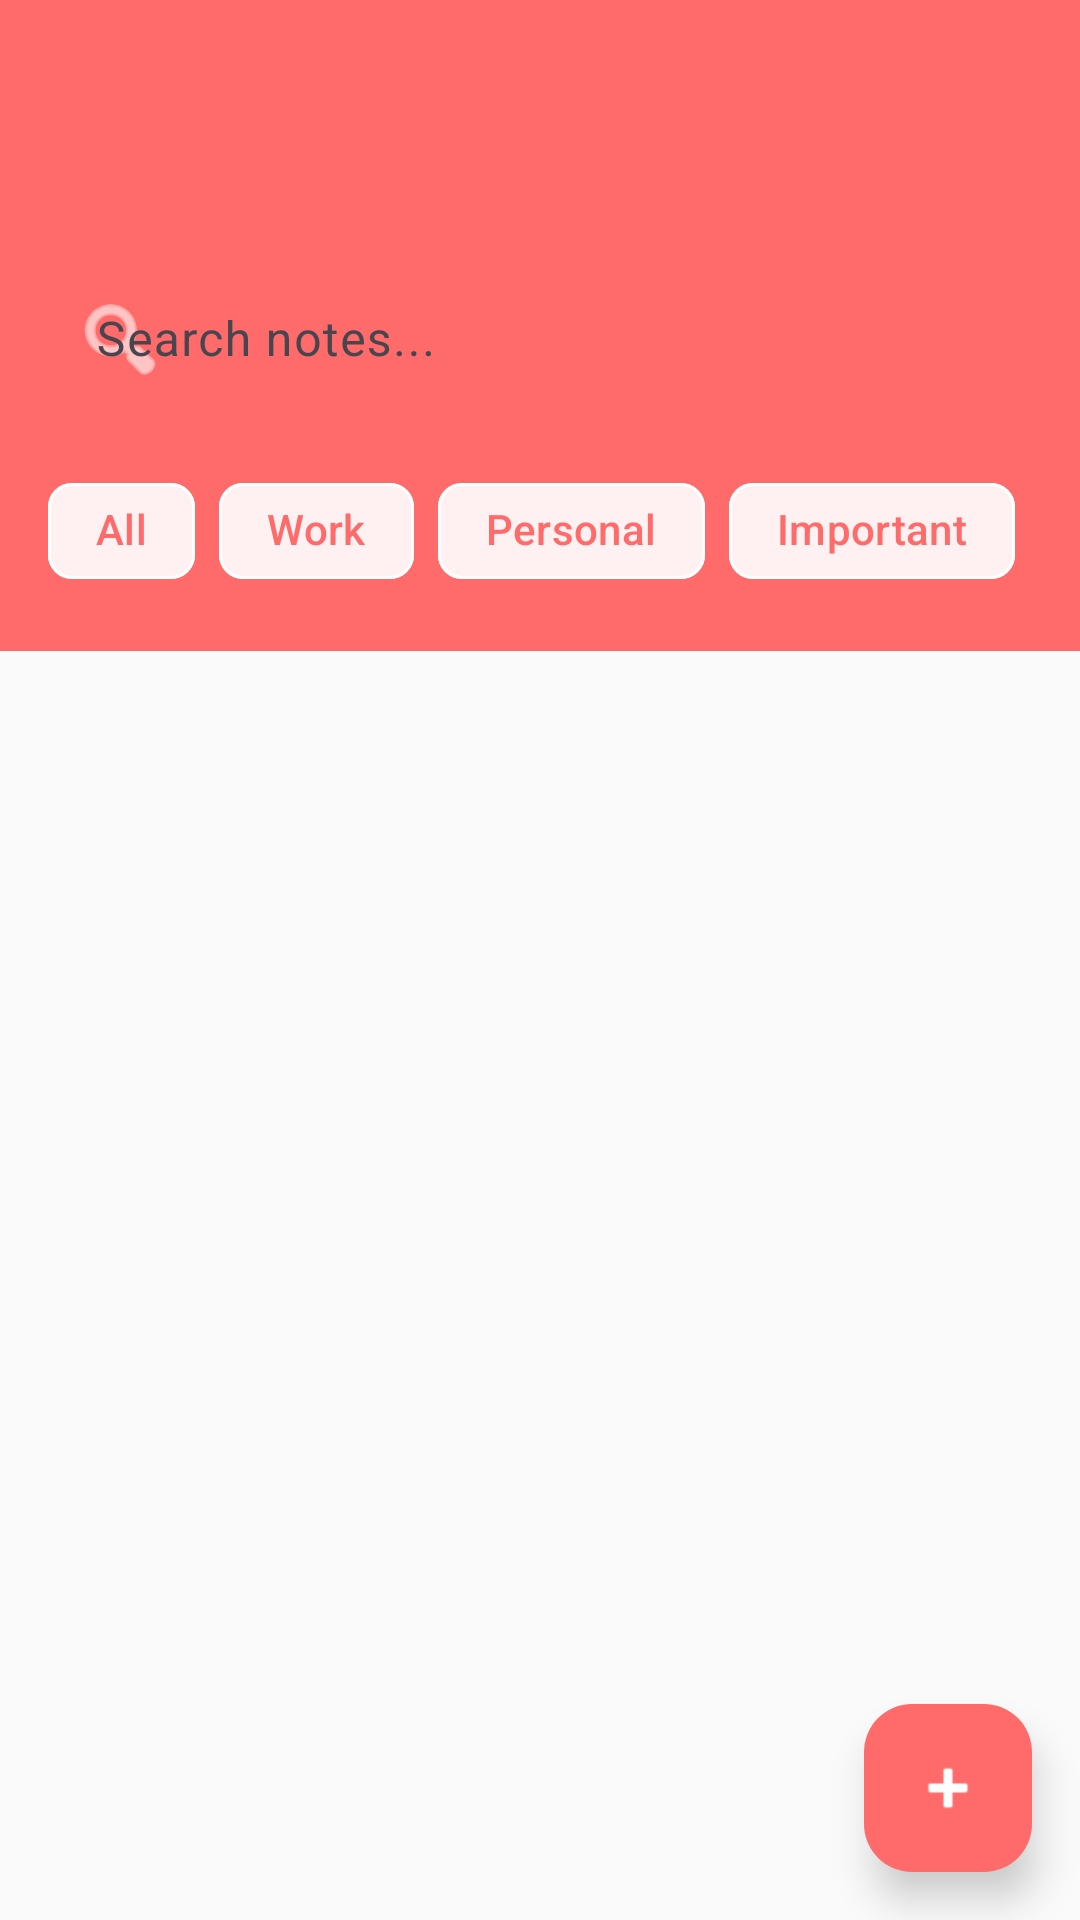

Android layout source for this screen:
<!-- AndroidManifest.xml: application theme Theme.ProjectAndroid -->
<!-- res/layout/activity_main.xml -->
<?xml version="1.0" encoding="utf-8"?>
<androidx.coordinatorlayout.widget.CoordinatorLayout xmlns:android="http://schemas.android.com/apk/res/android"
    xmlns:app="http://schemas.android.com/apk/res-auto"
    xmlns:tools="http://schemas.android.com/tools"
    android:layout_width="match_parent"
    android:layout_height="match_parent"
    android:background="@color/background"
    tools:context=".MainActivity">

    
    <com.google.android.material.appbar.AppBarLayout
        android:layout_width="match_parent"
        android:layout_height="wrap_content"
        android:background="@color/primary"
        android:elevation="4dp">

    
    <com.google.android.material.appbar.MaterialToolbar
        android:id="@+id/toolbar"
        android:layout_width="match_parent"
        android:layout_height="?attr/actionBarSize"
            android:background="@color/primary"
        android:title="My Notes"
            android:titleTextColor="@color/white"
            android:titleTextAppearance="@style/TextAppearance.Material3.HeadlineMedium"
            app:titleTextColor="@color/white"
        app:popupTheme="@style/ThemeOverlay.MaterialComponents.Light" />

        
        <LinearLayout
            android:layout_width="match_parent"
            android:layout_height="wrap_content"
            android:orientation="vertical"
            android:background="@color/primary"
            android:padding="16dp">

            
            <com.google.android.material.textfield.TextInputLayout
                android:layout_width="match_parent"
                android:layout_height="wrap_content"
                android:hint="Search notes..."
                app:startIconDrawable="@android:drawable/ic_menu_search"
                app:startIconTint="@color/white"
                app:hintTextColor="@color/white"
                app:boxStrokeColor="@color/white"
                app:boxStrokeWidth="1dp"
                style="@style/Widget.Material3.TextInputLayout.OutlinedBox">

                <com.google.android.material.textfield.TextInputEditText
                    android:id="@+id/searchView"
                    android:layout_width="match_parent"
                    android:layout_height="wrap_content"
                    android:textColor="@color/white"
                    android:textColorHint="@color/white"
                    android:background="@android:color/transparent" />

            </com.google.android.material.textfield.TextInputLayout>

            
            <HorizontalScrollView
                android:layout_width="match_parent"
                android:layout_height="wrap_content"
                android:layout_marginTop="12dp"
                android:scrollbars="none">

                <com.google.android.material.chip.ChipGroup
                    android:id="@+id/chipGroup"
                    android:layout_width="wrap_content"
                    android:layout_height="wrap_content"
                    app:singleSelection="true">

                    <com.google.android.material.chip.Chip
                        android:id="@+id/chipAll"
                        android:layout_width="wrap_content"
                        android:layout_height="wrap_content"
                        android:text="All"
                        android:checkable="true"
                        android:checked="true"
                        app:chipBackgroundColor="@color/white"
                        app:chipStrokeColor="@color/white"
                        app:chipStrokeWidth="1dp"
                        android:textColor="@color/primary" />

                    <com.google.android.material.chip.Chip
                        android:id="@+id/chipWork"
                        android:layout_width="wrap_content"
                        android:layout_height="wrap_content"
                        android:text="Work"
                        android:checkable="true"
                        app:chipBackgroundColor="@color/white"
                        app:chipStrokeColor="@color/white"
                        app:chipStrokeWidth="1dp"
                        android:textColor="@color/primary" />

                    <com.google.android.material.chip.Chip
                        android:id="@+id/chipPersonal"
                        android:layout_width="wrap_content"
                        android:layout_height="wrap_content"
                        android:text="Personal"
                        android:checkable="true"
                        app:chipBackgroundColor="@color/white"
                        app:chipStrokeColor="@color/white"
                        app:chipStrokeWidth="1dp"
                        android:textColor="@color/primary" />

                    <com.google.android.material.chip.Chip
                        android:id="@+id/chipImportant"
                        android:layout_width="wrap_content"
                        android:layout_height="wrap_content"
                        android:text="Important"
                        android:checkable="true"
                        app:chipBackgroundColor="@color/white"
                        app:chipStrokeColor="@color/white"
                        app:chipStrokeWidth="1dp"
                        android:textColor="@color/primary" />

                </com.google.android.material.chip.ChipGroup>

            </HorizontalScrollView>

        </LinearLayout>

    </com.google.android.material.appbar.AppBarLayout>

    
    <androidx.recyclerview.widget.RecyclerView
        android:id="@+id/recyclerView"
        android:layout_width="match_parent"
        android:layout_height="match_parent"
        android:padding="8dp"
        android:clipToPadding="false"
        android:scrollbars="vertical"
        app:layout_behavior="@string/appbar_scrolling_view_behavior" />

    
    <LinearLayout
        android:id="@+id/emptyState"
        android:layout_width="match_parent"
        android:layout_height="match_parent"
        android:orientation="vertical"
        android:gravity="center"
        android:visibility="gone"
        android:padding="32dp"
        app:layout_behavior="@string/appbar_scrolling_view_behavior">

        <ImageView
            android:layout_width="120dp"
            android:layout_height="120dp"
            android:src="@android:drawable/ic_menu_edit"
            android:alpha="0.3"
            app:tint="@color/text_secondary" />

        <TextView
            android:layout_width="wrap_content"
            android:layout_height="wrap_content"
            android:layout_marginTop="16dp"
            android:text="No notes yet"
            android:textSize="20sp"
            android:textStyle="bold"
            android:textColor="@color/text_secondary" />

        <TextView
            android:layout_width="wrap_content"
            android:layout_height="wrap_content"
            android:layout_marginTop="8dp"
            android:text="Tap the + button to create your first note"
            android:textSize="14sp"
            android:textColor="@color/text_hint"
            android:gravity="center" />

    </LinearLayout>

    
    <com.google.android.material.floatingactionbutton.FloatingActionButton
        android:id="@+id/fab"
        android:layout_width="wrap_content"
        android:layout_height="wrap_content"
        android:layout_gravity="bottom|end"
        android:layout_margin="16dp"
        android:src="@android:drawable/ic_input_add"
        app:backgroundTint="@color/primary"
        app:tint="@color/white"
        app:elevation="8dp" />

</androidx.coordinatorlayout.widget.CoordinatorLayout>
<!-- resources referenced by this layout -->
<resources>
  <color name="background">#FAFAFA</color>
  <color name="primary">#FF6B6B</color>
  <color name="text_hint">#BDBDBD</color>
  <color name="text_secondary">#757575</color>
  <color name="white">#FFFFFFFF</color>
  <style name="Theme.ProjectAndroid" parent="Base.Theme.ProjectAndroid" />
  <style name="Base.Theme.ProjectAndroid" parent="Theme.Material3.DayNight.NoActionBar">
          
          <item name="colorPrimary">@color/primary</item>
          <item name="colorPrimaryVariant">@color/primary_dark</item>
          <item name="colorOnPrimary">@color/white</item>
          
          
          <item name="colorSecondary">@color/secondary</item>
          <item name="colorSecondaryVariant">@color/secondary_dark</item>
          <item name="colorOnSecondary">@color/white</item>
          
          
          <item name="android:statusBarColor">@color/primary_dark</item>
          <item name="android:windowLightStatusBar">false</item>
          
          
          <item name="android:colorBackground">@color/background</item>
          <item name="colorSurface">@color/surface</item>
          <item name="colorOnSurface">@color/text_primary</item>
          
          
          <item name="android:textColorPrimary">@color/text_primary</item>
          <item name="android:textColorSecondary">@color/text_secondary</item>
          <item name="android:textColorHint">@color/text_hint</item>
          
          
          <item name="cardBackgroundColor">@color/card_background</item>
          <item name="cardElevation">6dp</item>
          <item name="cardCornerRadius">16dp</item>
          
          
          <item name="colorControlHighlight">@color/primary_light</item>
          
          
          <item name="android:divider">@color/divider</item>
          
          
          <item name="android:navigationBarColor">@color/background</item>
      </style>
  <color name="primary_dark">#FF5252</color>
  <color name="secondary">#4ECDC4</color>
  <color name="secondary_dark">#26A69A</color>
  <color name="surface">#FFFFFF</color>
  <color name="text_primary">#212121</color>
  <color name="card_background">#FFFFFF</color>
  <color name="primary_light">#FF8A80</color>
  <color name="divider">#E0E0E0</color>
</resources>
